Image classification data set "bigChange" (Doris1039/SolarCell-defect-detect on GitHub). Class labels (7): break, cell faults, dark spot, finger interruptions, functional, material defect, microcrack.

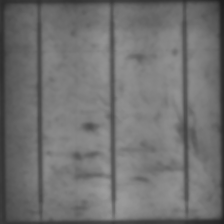
Label: dark spot

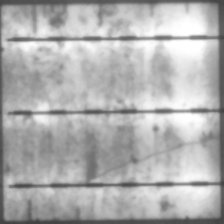
Label: microcrack

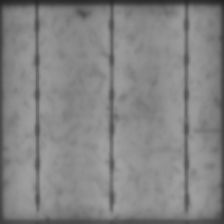
Label: functional

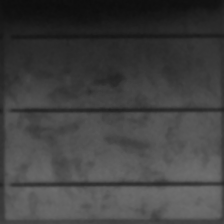
Label: cell faults

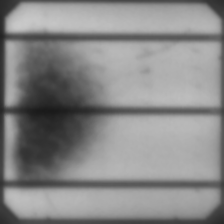
Label: material defect

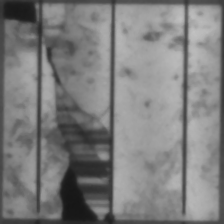
Label: break
